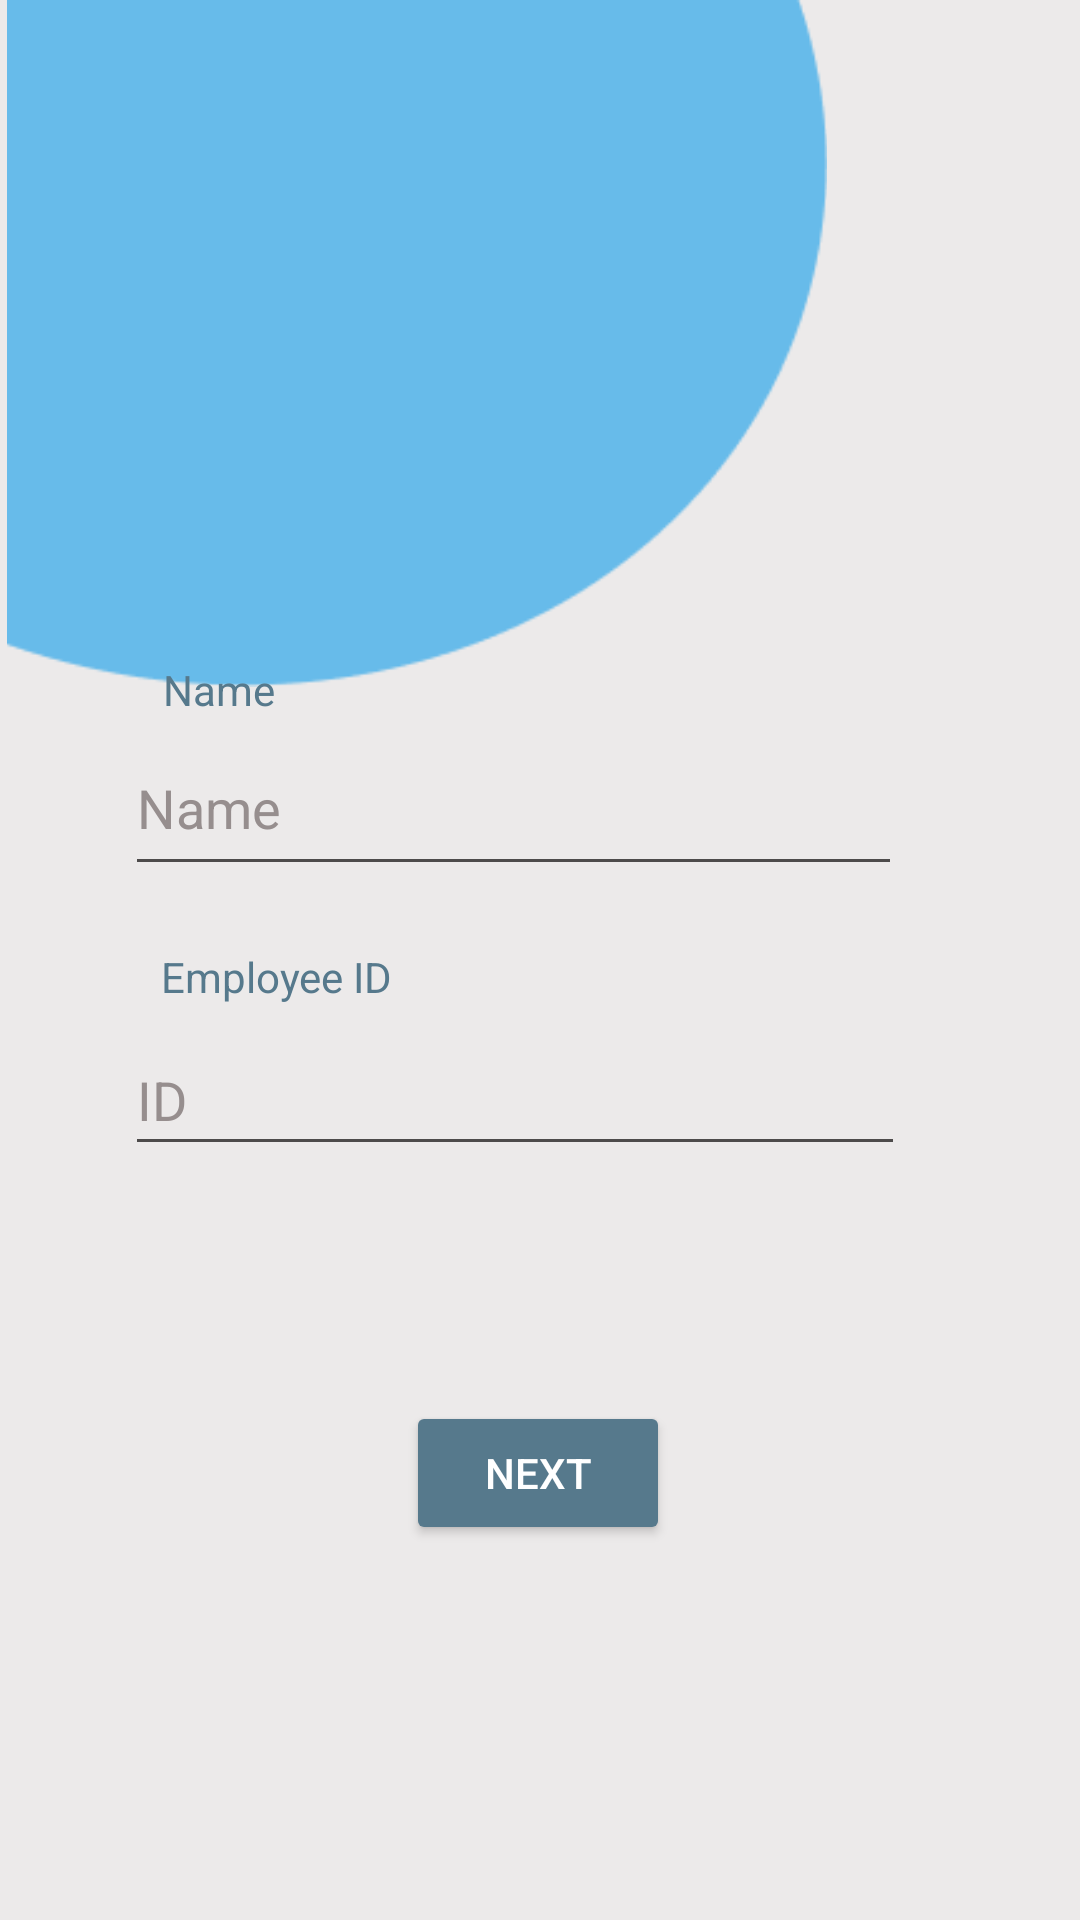

Produce the Android XML layout that renders to this screen, including the resource entries it uses.
<!-- AndroidManifest.xml: application theme Theme.Employeedtr -->
<!-- res/layout/activity_main.xml -->
<?xml version="1.0" encoding="utf-8"?>
<androidx.constraintlayout.widget.ConstraintLayout xmlns:android="http://schemas.android.com/apk/res/android"
    xmlns:app="http://schemas.android.com/apk/res-auto"
    xmlns:tools="http://schemas.android.com/tools"
    android:layout_width="match_parent"
    android:layout_height="match_parent"
    android:background="#ECEAEA"
    tools:context=".MainActivity"
    tools:layout_editor_absoluteX="7dp"
    tools:layout_editor_absoluteY="93dp">

    <TextView
        android:id="@+id/textView3"
        android:layout_width="99dp"
        android:layout_height="24dp"
        android:text="Employee ID"
        android:textColor="#56798C"
        app:layout_constraintBottom_toBottomOf="parent"
        app:layout_constraintEnd_toEndOf="parent"
        app:layout_constraintHorizontal_bias="0.205"
        app:layout_constraintStart_toStartOf="parent"
        app:layout_constraintTop_toTopOf="parent"
        app:layout_constraintVertical_bias="0.513" />

    <ImageView
        android:id="@+id/imageView3"
        android:layout_width="278dp"
        android:layout_height="229dp"
        app:layout_constraintBottom_toBottomOf="parent"
        app:layout_constraintEnd_toEndOf="parent"
        app:layout_constraintHorizontal_bias="0.0"
        app:layout_constraintStart_toStartOf="parent"
        app:layout_constraintTop_toTopOf="parent"
        app:layout_constraintVertical_bias="0.0"
        app:srcCompat="@drawable/ellipse_1" />

    <EditText
        android:id="@+id/nameTxt"
        android:layout_width="259dp"
        android:layout_height="55dp"
        android:backgroundTint="#4D4B4B"
        android:ems="10"
        android:hint="Name"
        android:inputType="textPersonName"
        android:textColor="#4D4B4B"
        android:textColorHighlight="@color/black"
        android:textColorHint="#968E8E"
        app:layout_constraintBottom_toBottomOf="parent"
        app:layout_constraintEnd_toEndOf="parent"
        app:layout_constraintHorizontal_bias="0.414"
        app:layout_constraintStart_toStartOf="parent"
        app:layout_constraintTop_toTopOf="parent"
        app:layout_constraintVertical_bias="0.411" />

    <TextView
        android:id="@+id/textView2"
        android:layout_width="76dp"
        android:layout_height="25dp"
        android:text="Name"
        android:textColor="#56798C"
        app:layout_constraintBottom_toBottomOf="parent"
        app:layout_constraintEnd_toEndOf="parent"
        app:layout_constraintHorizontal_bias="0.191"
        app:layout_constraintStart_toStartOf="parent"
        app:layout_constraintTop_toTopOf="parent"
        app:layout_constraintVertical_bias="0.358" />

    <Button
        android:id="@+id/loginBtn"
        android:layout_width="wrap_content"
        android:layout_height="wrap_content"
        android:backgroundTint="#56798C"
        android:text="Next"
        android:textColor="#FFFFFF"
        app:layout_constraintBottom_toBottomOf="parent"
        app:layout_constraintEnd_toEndOf="parent"
        app:layout_constraintHorizontal_bias="0.498"
        app:layout_constraintStart_toStartOf="parent"
        app:layout_constraintTop_toTopOf="parent"
        app:layout_constraintVertical_bias="0.789" />

    <EditText
        android:id="@+id/idTxt"
        android:layout_width="260dp"
        android:layout_height="47dp"
        android:ems="10"
        android:hint="ID"
        android:inputType="textPersonName"
        android:backgroundTint="#4D4B4B"
        android:textColor="#4D4B4B"
        android:textColorHighlight="@color/black"
        android:textColorHint="#968E8E"
        app:layout_constraintBottom_toBottomOf="parent"
        app:layout_constraintEnd_toEndOf="parent"
        app:layout_constraintHorizontal_bias="0.417"
        app:layout_constraintStart_toStartOf="parent"
        app:layout_constraintTop_toTopOf="parent"
        app:layout_constraintVertical_bias="0.576" />
</androidx.constraintlayout.widget.ConstraintLayout>
<!-- resources referenced by this layout -->
<resources>
  <!-- drawable ellipse_1: png bitmap (drawable, 3126 bytes) -->
  <style name="Theme.Employeedtr" parent="Theme.MaterialComponents.DayNight.DarkActionBar">
          
          <item name="colorPrimary">@color/purple_500</item>
          <item name="colorPrimaryVariant">@color/purple_700</item>
          <item name="colorOnPrimary">@color/white</item>
          
          <item name="colorSecondary">@color/teal_200</item>
          <item name="colorSecondaryVariant">@color/teal_700</item>
          <item name="colorOnSecondary">@color/black</item>
          
          <item name="android:statusBarColor">?attr/colorPrimaryVariant</item>
          
      </style>
  <!-- not gathered from this repository: default colours our renderer supplied (Android Studio template values) -->
  <color name="purple_500">#FF6200EE</color>
  <color name="purple_700">#FF3700B3</color>
  <color name="teal_200">#FF03DAC5</color>
  <color name="teal_700">#FF018786</color>
  <color name="black">#FF000000</color>
  <color name="white">#FFFFFFFF</color>
</resources>
